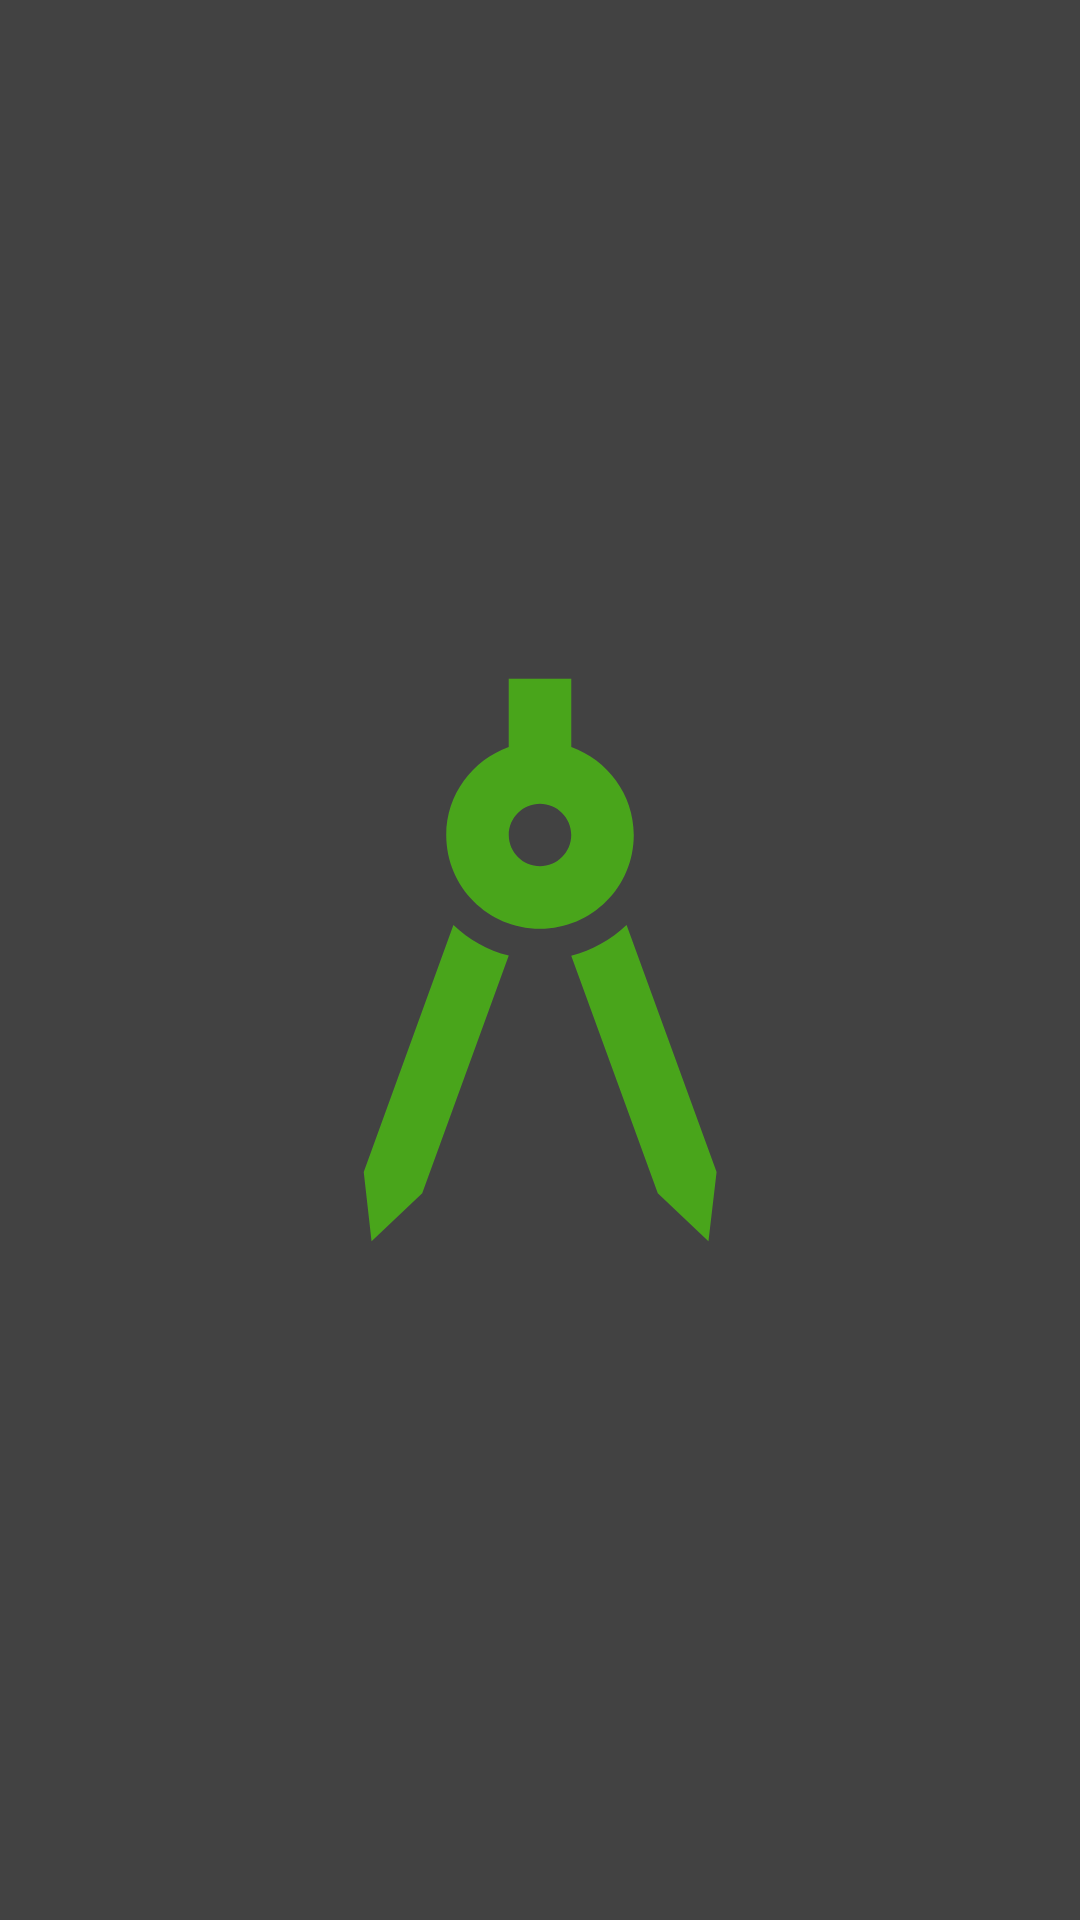

Reconstruct the res/layout file that produces this screen, plus the resources it refers to.
<!-- AndroidManifest.xml: application theme Theme.SubtigaRTA -->
<!-- res/layout/activity_splash_screen.xml -->
<?xml version="1.0" encoding="utf-8"?>
<RelativeLayout xmlns:android="http://schemas.android.com/apk/res/android"
    xmlns:app="http://schemas.android.com/apk/res-auto"
    xmlns:tools="http://schemas.android.com/tools"
    android:layout_width="match_parent"
    android:layout_height="match_parent"
    android:background="@color/cardview_dark_background"
    tools:context=".SplashScreen">

    <ImageView
        android:id="@+id/cover"
        android:layout_width="250dp"
        android:layout_height="250dp"
        android:layout_centerInParent="true"
        app:srcCompat="@drawable/ic_baseline_architecture_24" />

</RelativeLayout>
<!-- resources referenced by this layout -->
<resources>
  <!-- drawable ic_baseline_architecture_24 (drawable) -->
  <vector android:height="200dp" android:tint="#49A51B"
      android:viewportHeight="24" android:viewportWidth="24"
      android:width="200dp" xmlns:android="http://schemas.android.com/apk/res/android">
      <path android:fillColor="@android:color/white" android:pathData="M6.36,18.78L6.61,21l1.62,-1.54l2.77,-7.6c-0.68,-0.17 -1.28,-0.51 -1.77,-0.98L6.36,18.78z"/>
      <path android:fillColor="@android:color/white" android:pathData="M14.77,10.88c-0.49,0.47 -1.1,0.81 -1.77,0.98l2.77,7.6L17.39,21l0.26,-2.22L14.77,10.88z"/>
      <path android:fillColor="@android:color/white" android:pathData="M15,8c0,-1.3 -0.84,-2.4 -2,-2.82V3h-2v2.18C9.84,5.6 9,6.7 9,8c0,1.66 1.34,3 3,3S15,9.66 15,8zM12,9c-0.55,0 -1,-0.45 -1,-1c0,-0.55 0.45,-1 1,-1s1,0.45 1,1C13,8.55 12.55,9 12,9z"/>
  </vector>
  <style name="Theme.SubtigaRTA" parent="Theme.MaterialComponents.DayNight.DarkActionBar">
          
          <item name="colorPrimary">@color/purple_500</item>
          <item name="colorPrimaryVariant">@color/purple_700</item>
          <item name="colorOnPrimary">@color/white</item>
          
          <item name="colorSecondary">@color/teal_200</item>
          <item name="colorSecondaryVariant">@color/teal_700</item>
          <item name="colorOnSecondary">@color/black</item>
          
          <item name="android:statusBarColor" tools:targetApi="l">?attr/colorPrimaryVariant</item>
          
      </style>
  <!-- not gathered from this repository: default colours our renderer supplied (Android Studio template values) -->
  <color name="purple_500">#FF6200EE</color>
  <color name="purple_700">#FF3700B3</color>
  <color name="teal_200">#FF03DAC5</color>
  <color name="teal_700">#FF018786</color>
  <color name="black">#FF000000</color>
  <color name="white">#FFFFFFFF</color>
</resources>
